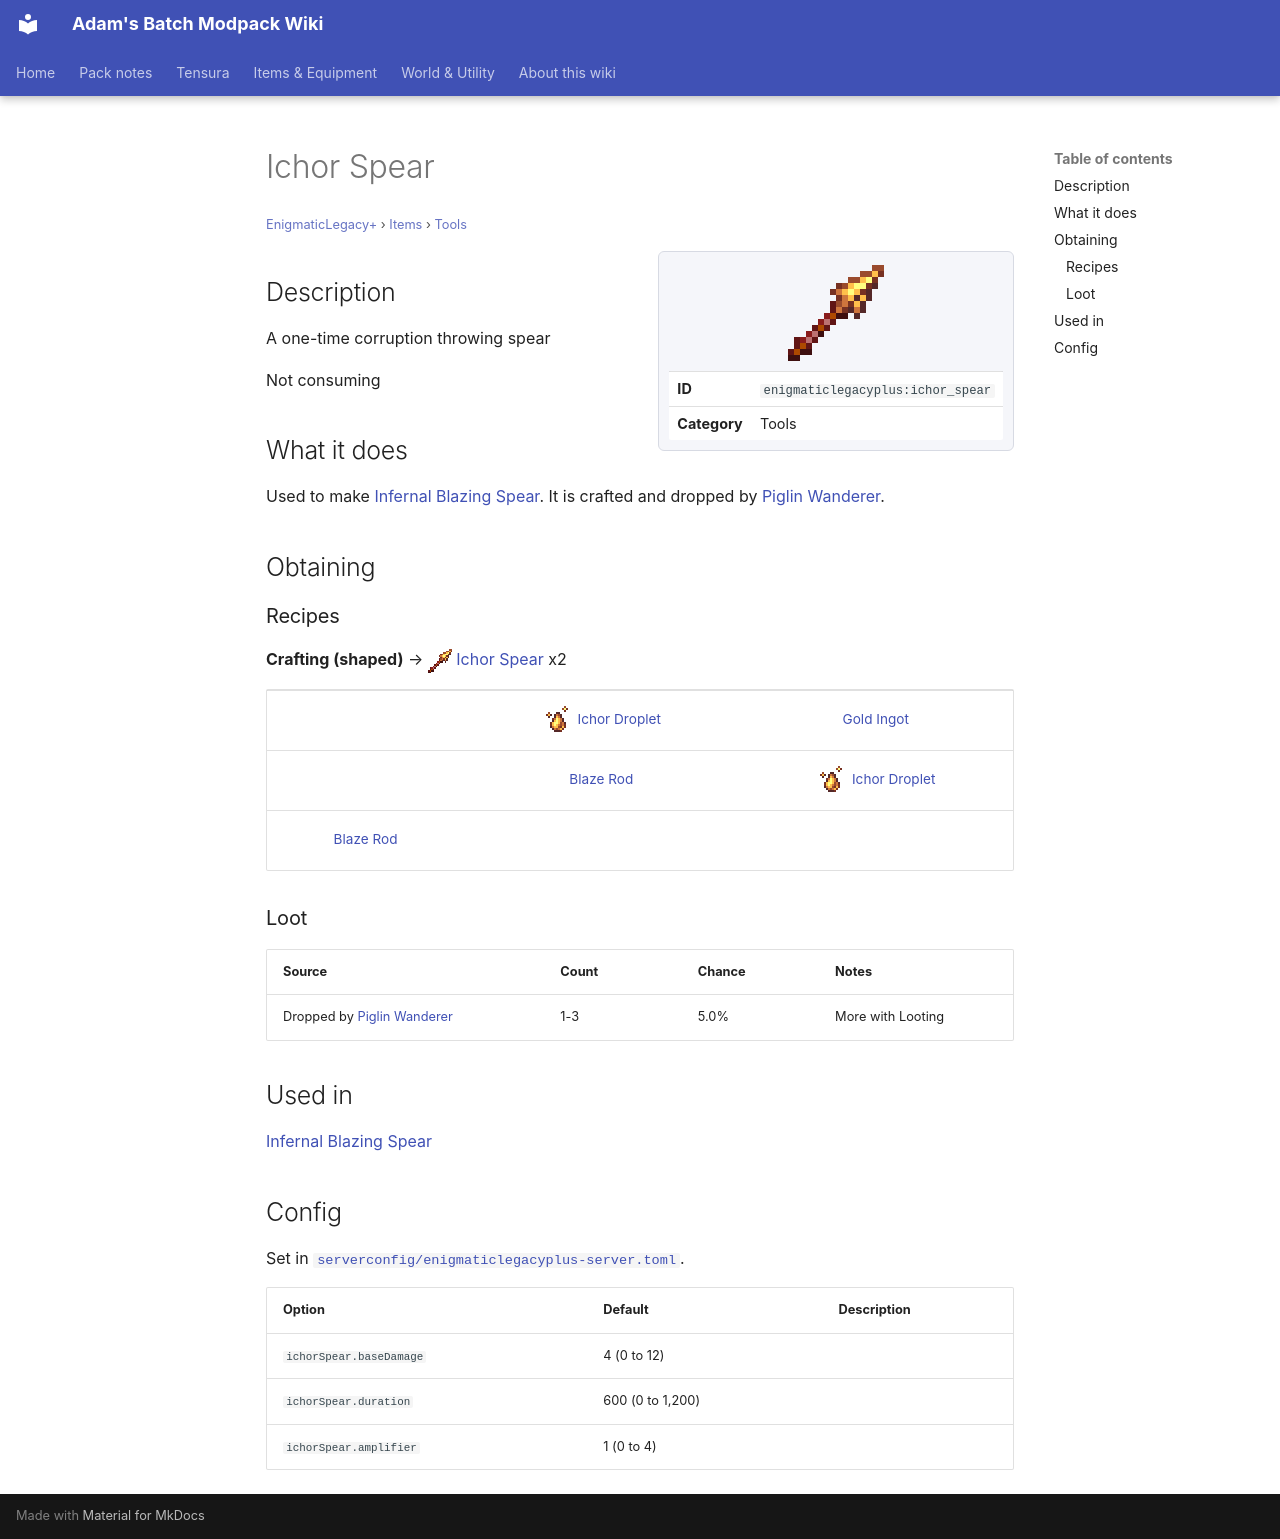

repository: Proteus-Nell/Adams-Batch-MC-Modpack-Wiki · page: enigmatic-legacy-plus/items/tools/ichor-spear/index.html · generator: mkdocs

# Ichor Spear

<small>[EnigmaticLegacy+](../../index.md) &rsaquo; [Items](../index.md) &rsaquo; [Tools](index.md)</small>

<div class="infobox" markdown>

![Ichor Spear](../../../assets/icons/enigmaticlegacyplus/item/ichor_spear.png)

| | |
|---|---|
| **ID** | `enigmaticlegacyplus:ichor_spear` |
| **Category** | Tools |

</div>

## Description

A one-time corruption throwing spear

Not consuming

## What it does

Used to make [Infernal Blazing Spear](infernal-spear.md). It is crafted and dropped by [Piglin Wanderer](../../mobs/piglin-wanderer.md).

## Obtaining

### Recipes

**Crafting (shaped)** &rarr; ![](../../../assets/icons/enigmaticlegacyplus/item/ichor_spear.png) [Ichor Spear](ichor-spear.md) x2

<div class="recipe" markdown>

| | | |
|---|---|---|
|   | ![](../../../assets/icons/enigmaticlegacyplus/item/ichor_droplet.png) [Ichor Droplet](../generic/ichor-droplet.md) |  [Gold Ingot](https://minecraft.wiki/w/Gold_Ingot) |
|   |  [Blaze Rod](https://minecraft.wiki/w/Blaze_Rod) | ![](../../../assets/icons/enigmaticlegacyplus/item/ichor_droplet.png) [Ichor Droplet](../generic/ichor-droplet.md) |
|  [Blaze Rod](https://minecraft.wiki/w/Blaze_Rod) |   |   |

</div>

### Loot

| Source | Count | Chance | Notes |
|---|---|---|---|
| Dropped by [Piglin Wanderer](../../mobs/piglin-wanderer.md) | 1-3 | 5.0% | More with Looting |

## Used in

[Infernal Blazing Spear](infernal-spear.md)

## Config

Set in [`serverconfig/enigmaticlegacyplus-server.toml`](../../configs/serverconfig-enigmaticlegacyplus-server.md).

| Option | Default | Description |
|---|---|---|
| `ichorSpear.baseDamage` | 4 (0 to 12) |  |
| `ichorSpear.duration` | 600 (0 to 1,200) |  |
| `ichorSpear.amplifier` | 1 (0 to 4) |  |
